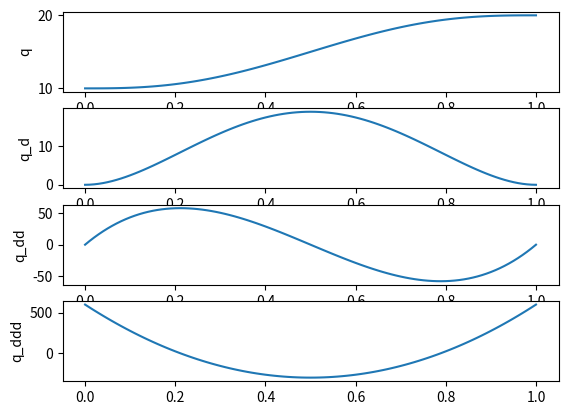

Here is the Python script that generated this plot:
import numpy as np
import matplotlib.pyplot as plt

t0, tf = 0, 1
q0, qf = 10, 20

t = np.linspace(t0, tf, 101)

a0 = -q0*(10*t0**2*tf**3 - 5*t0*tf**4 + tf**5)/(t0**5 - 5*t0**4*tf + 10*t0**3*tf**2 - 10*t0**2*tf**3 + 5*t0*tf**4 - tf**5) + qf*(t0**5 - 5*t0**4*tf + 10*t0**3*tf**2)/(t0**5 - 5*t0**4*tf + 10*t0**3*tf**2 - 10*t0**2*tf**3 + 5*t0*tf**4 - tf**5)
a1 = 30*q0*t0**2*tf**2/(t0**5 - 5*t0**4*tf + 10*t0**3*tf**2 - 10*t0**2*tf**3 + 5*t0*tf**4 - tf**5) - 30*qf*t0**2*tf**2/(t0**5 - 5*t0**4*tf + 10*t0**3*tf**2 - 10*t0**2*tf**3 + 5*t0*tf**4 - tf**5)
a2 = -q0*(30*t0**2*tf + 30*t0*tf**2)/(t0**5 - 5*t0**4*tf + 10*t0**3*tf**2 - 10*t0**2*tf**3 + 5*t0*tf**4 - tf**5) + qf*(30*t0**2*tf + 30*t0*tf**2)/(t0**5 - 5*t0**4*tf + 10*t0**3*tf**2 - 10*t0**2*tf**3 + 5*t0*tf**4 - tf**5)
a3 = q0*(10*t0**2 + 40*t0*tf + 10*tf**2)/(t0**5 - 5*t0**4*tf + 10*t0**3*tf**2 - 10*t0**2*tf**3 + 5*t0*tf**4 - tf**5) - qf*(10*t0**2 + 40*t0*tf + 10*tf**2)/(t0**5 - 5*t0**4*tf + 10*t0**3*tf**2 - 10*t0**2*tf**3 + 5*t0*tf**4 - tf**5)
a4 = -q0*(15*t0 + 15*tf)/(t0**5 - 5*t0**4*tf + 10*t0**3*tf**2 - 10*t0**2*tf**3 + 5*t0*tf**4 - tf**5) + qf*(15*t0 + 15*tf)/(t0**5 - 5*t0**4*tf + 10*t0**3*tf**2 - 10*t0**2*tf**3 + 5*t0*tf**4 - tf**5)
a5 = 6*q0/(t0**5 - 5*t0**4*tf + 10*t0**3*tf**2 - 10*t0**2*tf**3 + 5*t0*tf**4 - tf**5) - 6*qf/(t0**5 - 5*t0**4*tf + 10*t0**3*tf**2 - 10*t0**2*tf**3 + 5*t0*tf**4 - tf**5)

q_t = a0 + a1*t + a2*t**2 + a3*t**3 + a4*t**4 + a5*t**5
qdot_t = a1 + 2*a2*t + 3*a3*t**2 + 4*a4*t**3 + 5*a5*t**4
qdotdot_t = 2*a2 + 6*a3*t + 12*a4*t**2 + 20*a5*t**3
qdotdotdot_t = 6*a3 + 24*a4*t + 60*a5*t**2

plt.figure(1)

plt.subplot(4, 1, 1)
plt.plot(t, q_t)
plt.ylabel('q')

plt.subplot(4, 1, 2)
plt.plot(t, qdot_t)
plt.ylabel('q_d')

plt.subplot(4, 1, 3)
plt.plot(t, qdotdot_t)
plt.ylabel('q_dd')

plt.subplot(4, 1, 4)
plt.plot(t, qdotdotdot_t)
plt.ylabel('q_ddd')

plt.show()
